Run: headless pygame with SDL's dummy video driver; simulated clock (each Clock.tick advances the game by its frame time, no real sleeping); random seed 0; keys injected as events and as key.get_pressed() state; mouse plan: one left click at the window centre at the start of phase 2, then a move to the lower-right quarter at the start of phase 3.
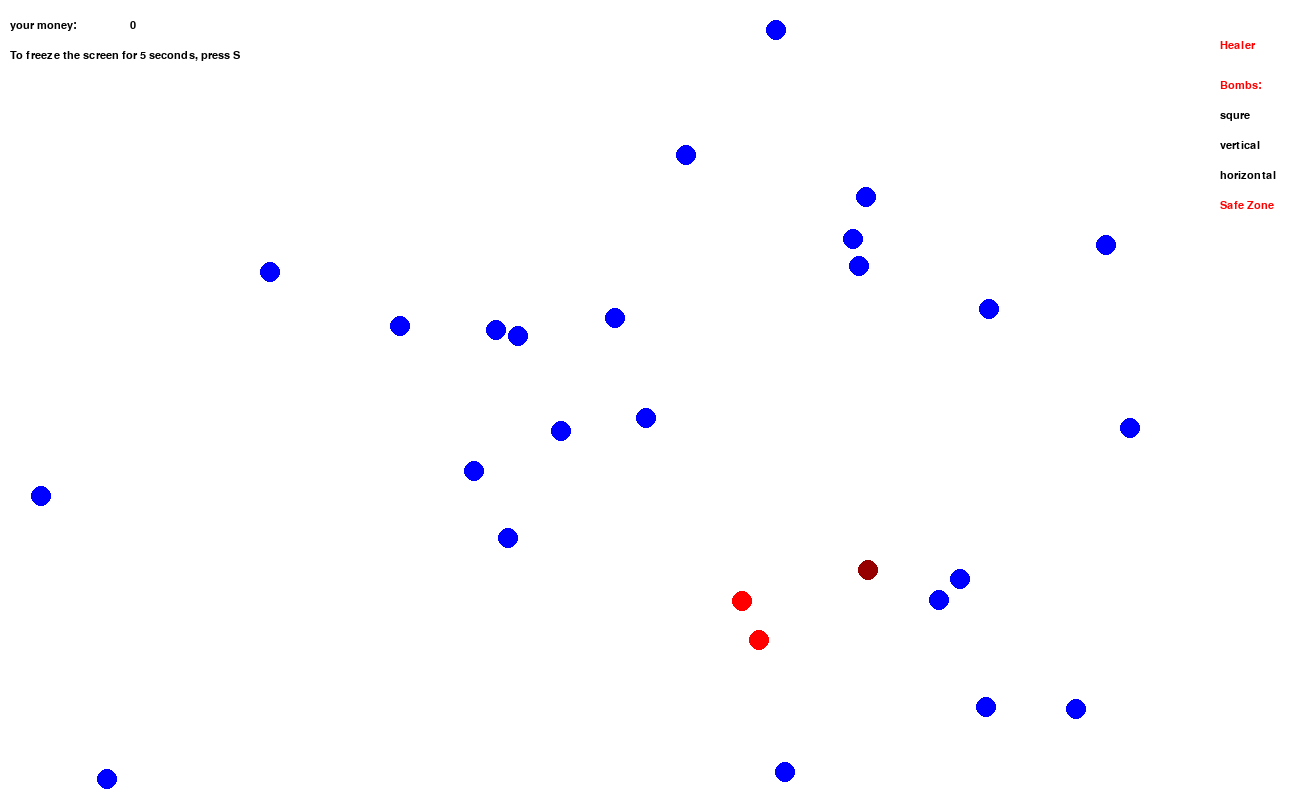
Frame 1 of 4 · flips 1–60 · no input
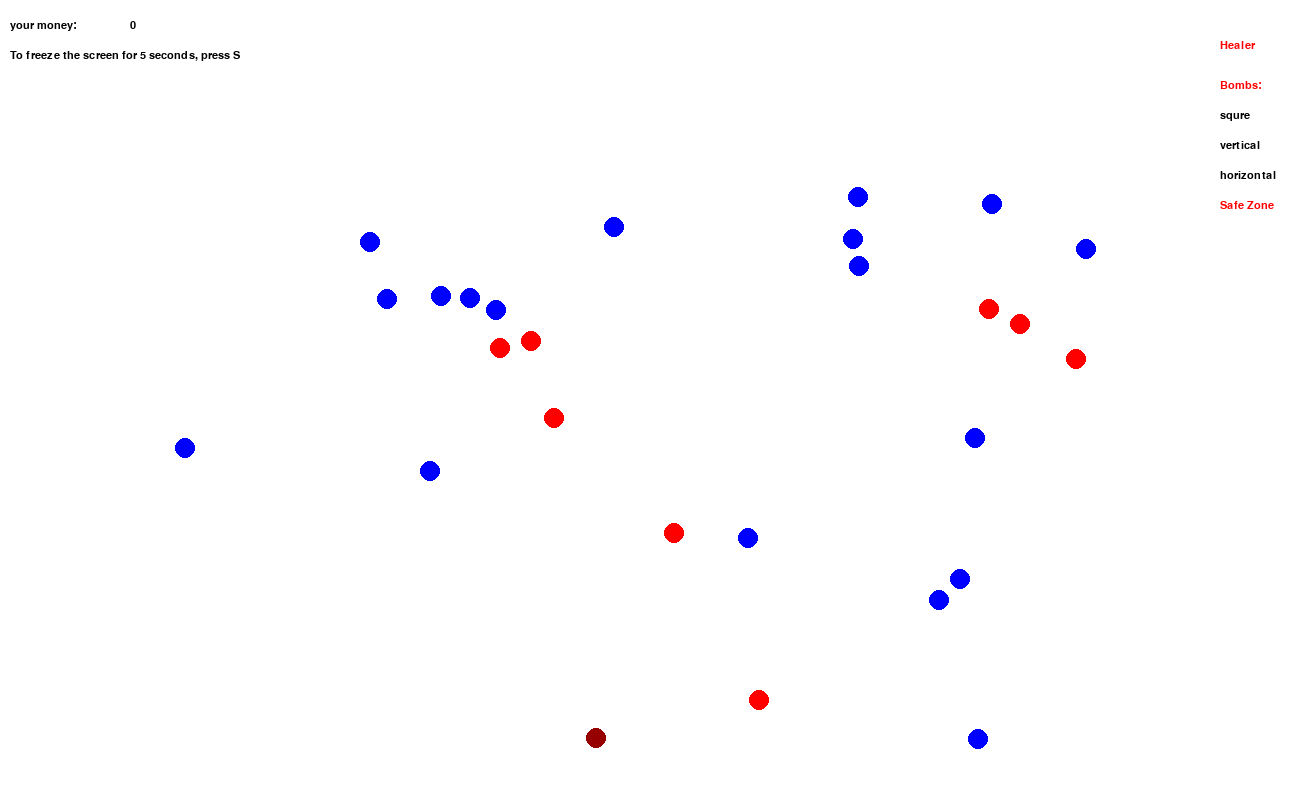
Frame 2 of 4 · flips 61–180 · clicked the window centre · tapped SPACE, RETURN · held RIGHT (→), D
Frame 3 of 4 · flips 181–300 · moved the mouse to the lower-right quarter · held DOWN (↓), S · screen unchanged from frame 2, image omitted
Frame 4 of 4 · flips 301–420 · held LEFT (←), A, UP (↑), W · screen unchanged from frame 3, image omitted

The pygame program that drew these frames:

import pygame, sys
import random
import time

from pygame.surface import Surface, SurfaceType

pygame.init()

# Colors
black = (0, 0, 0)
white = (255, 255, 255)
red = (255, 0, 0)
green = (0, 255, 0)
blue = (0, 0, 255)
yellow = (255,255,0)
corona = (150, 0, 0)
healer = (0, 255, 255)
clock = pygame.time.Clock()
display_width, display_height = 1300, 800
screen = pygame.display.set_mode((display_width, display_height))
pygame.display.set_caption("Admin game")
screen.fill(white)
balls = []
mouseClick_x = 0
mouseClick_y = 0
points = 0
totalClicks = 0
mouseHit = 0
stopflag = True
stopcounter = 0
healerCount = 0

my_font = pygame.font.SysFont("Arial", 17)
my_font_GO = pygame.font.SysFont("Arial", 40)

class Circle():
    def __init__(self, x_cord, y_cord, x_vel, y_vel):
        self.player_surface = screen
        self.player_color = blue
        self.player_radius = 10
        self.player_pos_x = x_cord
        self.player_pos_y = y_cord
        self.speed_x = x_vel
        self.speed_y = y_vel

    def draw(self):
        pygame.draw.circle(screen, self.player_color, (self.player_pos_x, self.player_pos_y), self.player_radius)

    def update(self):
        global stopflag
        global stopcounter
        if stopflag:
            self.player_pos_x -= self.speed_x
            self.player_pos_y += self.speed_y
            return
        if stopcounter < 1300 * 6:
            stopcounter += 1
            return
        stopcounter = 0
        stopflag = True
        return

    def bouncing_rect(self):
        if self.player_pos_x < 10:
            self.speed_x *= -1
        if self.player_pos_x > 1200:
            self.speed_x *= -1
        if self.player_pos_y < 10:
            self.speed_y *= -1
        if self.player_pos_y > 789:
            self.speed_y *= -1

def bomb(balls):
    global points
    r = 100 #r= radius
    x, y = random.randint(100, 1100), random.randint(100, 689)
    pygame.draw.line(screen, yellow, (x - r, y + r), (x + r, y + r), 5)
    pygame.draw.line(screen, yellow, (x - r, y + r), (x - r, y - r), 5)
    pygame.draw.line(screen, yellow, (x + r, y + r), (x + r, y - r), 5)
    pygame.draw.line(screen, yellow, (x - r, y - r), (x + r, y - r), 5)
    pygame.display.flip()
    pygame.time.delay(50)
    for i in range(len(balls)):
        if x-r < balls[i].player_pos_x < x+r and y-r < balls[i].player_pos_y < y+r:
            if balls[i].player_color == red:
                balls[i].player_color = blue
                points += 1

def horizontalBomb(balls):
    global points
    h = 1000
    w = 20
    x, y = h, random.randint(100, 689)
    pygame.draw.line(screen, green, (x - h, y + w), (x + h, y + w), 5)
    pygame.draw.line(screen, green, (x - h, y + w), (x - h, y - w), 5)
    pygame.draw.line(screen, green, (x - h, y - w), (x + h, y - w), 5)
    pygame.draw.line(screen, green, (x + h, y + w), (x + h, y - w), 5)
    pygame.display.flip()
    pygame.time.delay(50)
    for i in range(len(balls)):
        if x-h < balls[i].player_pos_x < x+h and y-w < balls[i].player_pos_y < y+w:
            if balls[i].player_color == red:
                balls[i].player_color = blue
                points += 1

def verticalBomb(balls):
    global points
    h = 800
    w = 20
    x, y = random.randint(100, 1100), w
    pygame.draw.line(screen, green, (x - w, y + h), (x + w, y + h), 5)
    pygame.draw.line(screen, green, (x - w, y + h), (x - w, y - h), 5)
    pygame.draw.line(screen, green, (x - w, y - h), (x + w, y - h), 5)
    pygame.draw.line(screen, green, (x + w, y + h), (x + w, y - h), 5)
    pygame.display.flip()
    pygame.time.delay(50)
    for i in range(len(balls)):
        if x-w < balls[i].player_pos_x < x+h and y-w < balls[i].player_pos_y < y+h:
            if balls[i].player_color == red:
                balls[i].player_color = blue
                points += 1

def SafeZone(balls):
    r = 100 #r= radius
    x, y = random.randint(100, 1100), random.randint(100, 689)
    pygame.draw.line(screen, yellow, (x - r, y + r), (x + r, y + r), 5)
    pygame.draw.line(screen, yellow, (x - r, y + r), (x - r, y - r), 5)
    pygame.draw.line(screen, yellow, (x + r, y + r), (x + r, y - r), 5)
    pygame.draw.line(screen, yellow, (x - r, y - r), (x + r, y - r), 5)
    pygame.display.flip()
    pygame.time.delay(50)
    for i in range(len(balls)):
        if x-r < balls[i].player_pos_x < x+r and y-r < balls[i].player_pos_y < y+r:
            balls[i].player_pos_x -= balls[i].speed_x
            balls[i].player_pos_y += balls[i].speed_y


def colide(array_balls):
    global healerCount
    for i in range(len(array_balls)):
        for j in range(i + 1, (len(array_balls))):
            if abs(array_balls[i].player_pos_x - array_balls[j].player_pos_x) < 30 and abs(
                    array_balls[i].player_pos_y - array_balls[j].player_pos_y) < 30:
                array_balls[i].speed_x *= -1
                array_balls[i].speed_y *= -1
                array_balls[j].speed_x *= -1
                array_balls[j].speed_y *= -1
                if array_balls[i].player_color == red and array_balls[j].player_color == blue:
                    array_balls[j].player_color = red
                if array_balls[i].player_color == blue and array_balls[j].player_color == red:
                    array_balls[i].player_color = red
                if array_balls[i].player_color == healer and array_balls[j].player_color == red:
                    healerCount += 1
                    array_balls[j].player_color = blue
                if array_balls[i].player_color == red and array_balls[j].player_color == healer:
                    healerCount += 1
                    array_balls[i].player_color = blue
                if array_balls[i].player_color == corona and array_balls[j].player_color == blue:
                    array_balls[j].player_color = red
                if array_balls[i].player_color == blue and array_balls[j].player_color == corona:
                    array_balls[i].player_color = red

def mousecheck(array_balls):
    global mouseClick_x
    global mouseClick_y
    global points
    global mouseHit
    global totalClicks
    mouseClick_x, mouseClick_y = pygame.mouse.get_pos()
    for i in range(len(array_balls)):
        if abs(array_balls[i].player_pos_x - mouseClick_x) < 30 and abs(array_balls[i].player_pos_y - mouseClick_y) < 30:
            if array_balls[i].player_color == red:
                array_balls[i].player_color = blue
                points += 1
                print(points)
                mouseHit += 1
    totalClicks += 1

def endgame(balls):
    count = 0
    global stopflag
    for i in range(len(balls)):
        if balls[i].player_color == red:
            count += 1
    if count >= len(balls)-1:
        stopflag = False
        label = my_font_GO.render("Game Over!", 0, white, (100, 100, 100))
        screen.blit(label, (550, 380))
        textReStart = my_font.render('New Game', True, black)
        screen.blit(textReStart, (600, 430))
        if 450 <= mouseClick_x <= 650 and 350 <= mouseClick_y <= 550:
            resetgame(balls)

def resetgame(balls):
    global points
    global stopflag
    for i in range(1, len(balls)):
        balls[i].player_color = blue
    stopflag = True
    points = 0

def game():
    global healerCount
    balls.append(Circle(random.randint(100, 1100)-random.randint(10,20),random.randint(50, 650)+random.randint(10,20), 4, 4))
    balls[0].player_color = corona
    balls.append(Circle(random.randint(100, 1100)-random.randint(10,20), random.randint(50, 650)+random.randint(10,20), 4, 4))
    for i in range(25):
        balls.append(Circle(random.randint(150, 1100)-random.randint(10,20), random.randint(150, 600)+random.randint(10,20), random.randint(-4, 4)+1, random.randint(-4, 4)+1))

    textmoney = my_font.render('your money:', True, black)
    textExplanation = my_font.render('To freeze the screen for 5 seconds, press S', True, black)
    textDoc: Surface | SurfaceType = my_font.render('Healer', True, red)

    textBombs = my_font.render('Bombs:', True, red)
    textBomb = my_font.render('squre', True, black)
    textBombV = my_font.render('vertical', True, black)
    textBombH = my_font.render('horizontal', True, black)
    textSafeZone = my_font.render('Safe Zone',True,red)
    while True:
        for event in pygame.event.get():
            if event.type == pygame.QUIT:
                return
            elif event.type == pygame.MOUSEBUTTONUP:
                mousecheck(balls)
                if 1200 <= mouseClick_x <= 1300 and 20 <= mouseClick_y <= 60:
                    balls[1].player_color = healer
                if 1200 <= mouseClick_x <= 1300 and 100 <= mouseClick_y <= 120:
                    bomb(balls)
                if 1200 <= mouseClick_x <= 1300 and 130 <= mouseClick_y <= 150:
                    verticalBomb(balls)
                if 1200 <= mouseClick_x <= 1300 and 160 <= mouseClick_y <= 180:
                    horizontalBomb(balls)
                if 1200 <= mouseClick_x <= 1300 and 190 <= mouseClick_y <= 210:
                    SafeZone(balls)
            elif event.type == pygame.KEYDOWN:
                global points
                global stopflag
                if event.key == pygame.K_s:
                    if points >= 0:
                        stopflag = False
        if healerCount == 5:
            balls[1].player_color = blue
            healerCount = 0

        screen.fill(white)

        screen.blit(textmoney, (10, 20))
        screen.blit(my_font.render(str(points), True, black), (130, 20))

        screen.blit(textDoc,(1220,40))
        screen.blit(textExplanation, (10, 50))

        screen.blit(textBombs, (1220, 80))
        screen.blit(textBomb, (1220, 110))
        screen.blit(textBombV, (1220, 140))
        screen.blit(textBombH, (1220, 170))
        screen.blit(textSafeZone, (1220, 200))


        endgame(balls)
        colide(balls)
        [Circle.bouncing_rect() for Circle in balls]
        [Circle.update() for Circle in balls]
        [Circle.draw() for Circle in balls]
        pygame.display.update()
        clock.tick(60)
game()
pygame.quit()
